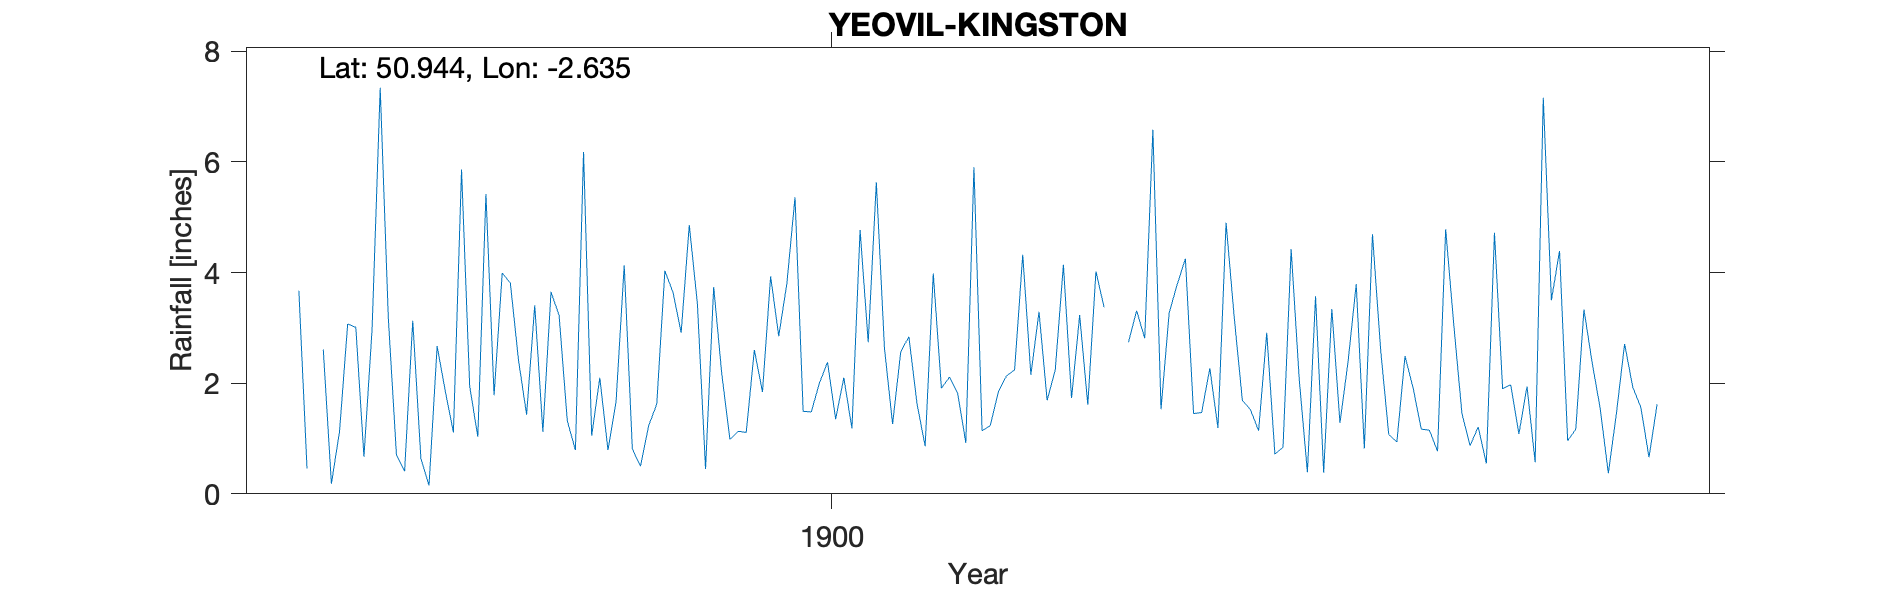

Data behind this chart, as committed beside it:
YEOVIL-KINGSTON, , , , , , , , , , , , , , , , , , , , 
Grid ref, ST554162, Long, -2.635, Lat, 50.94, Elevation, 186, ft, , , , , , , , , , , , 
Station no, RR6873, , , , , , , , , , , , , , , , , , , 
, 1890, 1891, 1892, 1893, 1894, 1895, 1896, 1897, 1898, 1899, 1900, 1901, 1902, 1903, 1904, 1905, 1906, 1907, 1908, 1909
January, , , , , , 3.67, 0.7, 1.78, 1.05, 4.86, 3.8, 2.63, 1.14, 3.23, 3.79, 0.72, 4.69, 0.87, 0.96, 
February, , , , , , 0.46, 0.41, 3.99, 2.1, 3.43, 5.36, 1.26, 1.23, 1.61, 4.25, 0.84, 2.61, 1.21, 1.17, 
March, , , , , , , 3.13, 3.81, 0.79, 0.45, 1.49, 2.57, 1.84, 4.02, 1.45, 4.42, 1.07, 0.55, 3.33, 
April, , , , , , 2.61, 0.64, 2.42, 1.67, 3.74, 1.48, 2.84, 2.13, 3.37, 1.47, 2.06, 0.94, 4.72, 2.38, 
May, , , , , , 0.18, 0.15, 1.43, 4.13, 2.16, 2, 1.63, 2.24, -999, 2.27, 0.39, 2.49, 1.9, 1.54, 
June, , , , , , 1.13, 2.67, 3.41, 0.81, 0.98, 2.38, 0.86, 4.32, -999, 1.19, 3.57, 1.91, 1.97, 0.37, 
July, , , , , , 3.07, 1.86, 1.12, 0.5, 1.13, 1.35, 3.98, 2.15, 2.74, 4.9, 0.38, 1.17, 1.08, 1.46, 
August, , , , , , 3.01, 1.11, 3.65, 1.23, 1.11, 2.1, 1.91, 3.29, 3.31, 3.19, 3.34, 1.15, 1.94, 2.71, 
September, , , , , , 0.67, 5.86, 3.22, 1.62, 2.6, 1.18, 2.11, 1.69, 2.81, 1.69, 1.28, 0.77, 0.57, 1.93, 
October, , , , , , 2.97, 1.95, 1.32, 4.03, 1.84, 4.77, 1.82, 2.24, 6.58, 1.52, 2.39, 4.78, 7.16, 1.56, 
November, , , , , , 7.34, 1.03, 0.79, 3.64, 3.93, 2.74, 0.92, 4.14, 1.53, 1.14, 3.79, 3.05, 3.5, 0.66, 
December, , , , , , 3.17, 5.42, 6.18, 2.91, 2.85, 5.63, 5.9, 1.73, 3.27, 2.91, 0.82, 1.45, 4.39, 1.62, 
Total, , , , , , , 24.93, 33.12, 24.48, 29.08, 34.28, 28.43, 28.14, 38.13, 29.77, 24, 26.08, 29.86, 19.69, 
7 Kingston Court Rd, , , , , , , , , , , , , , , , , , , , 
Kingston Court Rd not found but census p…, , , , , , , , , , , , , , , , , , , , 
Gauge generally read between 9 and 10 am, , , , , , , , , , , , , , , , , , , , 
1895 Mar Lost, , , , , , , , , , , , , , , , , , , , 
1895-1898 Amount entered in error under …, , , , , , , , , , , , , , , , , , , , 
1903 May-June Bracketed Combined value 5…, , , , , , , , , , , , , , , , , , , , 
1905 Gauge moved 12ft NE early in year, , , , , , , , , , , , , , , , , , , , 
